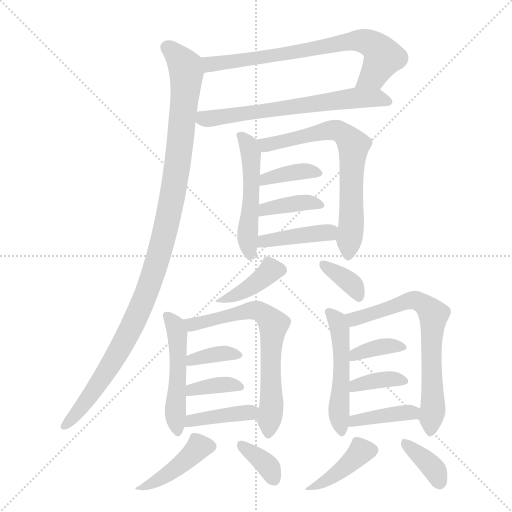
t = 0.00 s
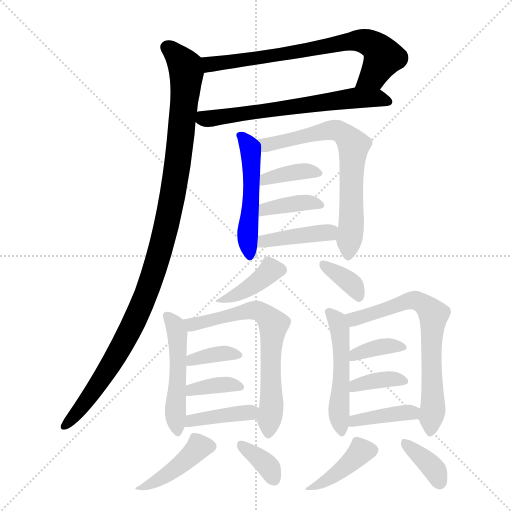
t = 3.09 s
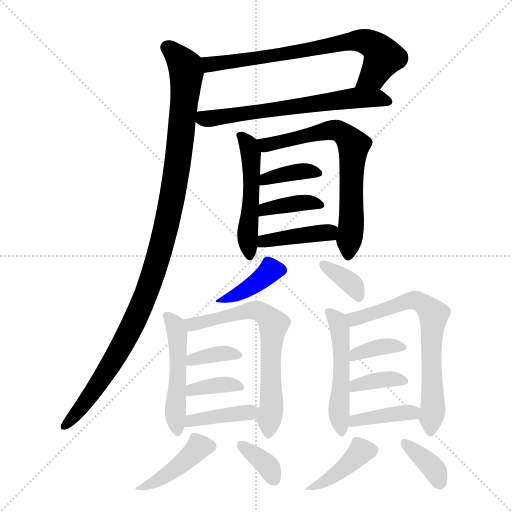
t = 6.18 s
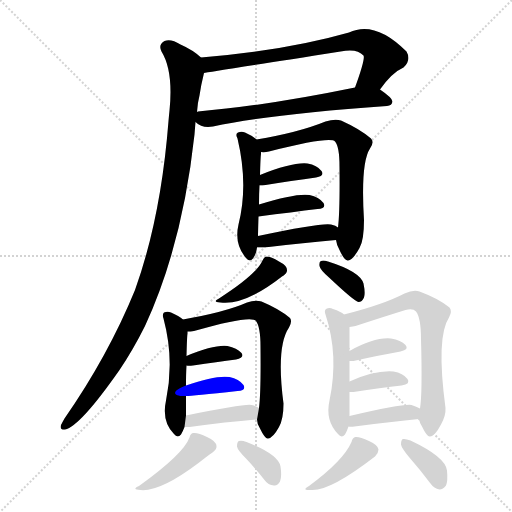
t = 9.27 s
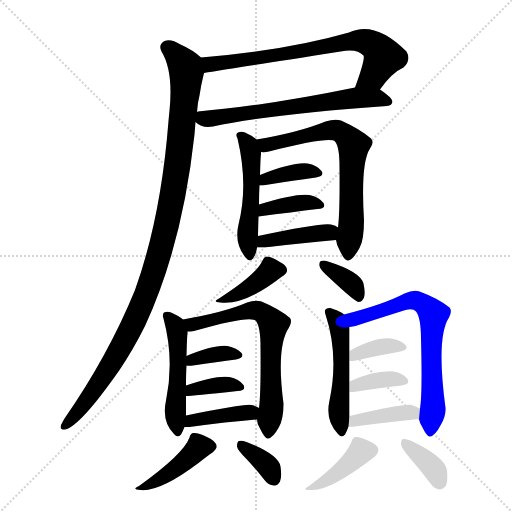
t = 12.36 s
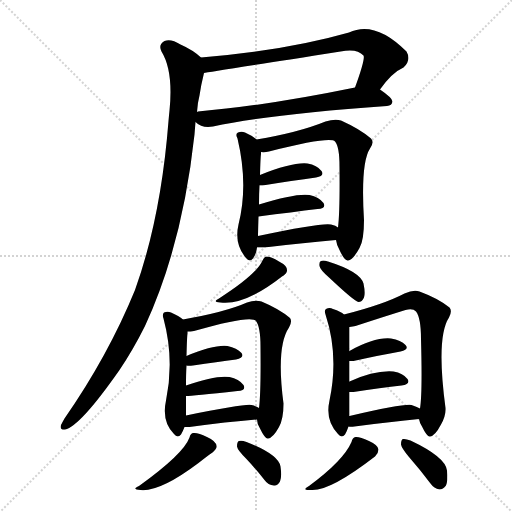
t = 15.45 s

The animated SVG that drew these frames (rendered in a browser with its animation timeline set to each time). Animation: 24 CSS @keyframes rules; one cycle of 15.45 s.

<svg version="1.1" viewBox="0 0 1024 1024" xmlns="http://www.w3.org/2000/svg">
  <g stroke="lightgray" stroke-dasharray="1,1" stroke-width="1" transform="scale(4, 4)">
    <line x1="0" y1="0" x2="256" y2="256"></line>
    <line x1="256" y1="0" x2="0" y2="256"></line>
    <line x1="128" y1="0" x2="128" y2="256"></line>
    <line x1="0" y1="128" x2="256" y2="128"></line>
  </g>
<g transform="scale(1, -1) translate(0, -900)">
   <style type="text/css">
    @keyframes keyframes0 {
      from {
       stroke: blue;
       stroke-dashoffset: 711;
       stroke-width: 128;
       }
       70% {
       animation-timing-function: step-end;
       stroke: blue;
       stroke-dashoffset: 0;
       stroke-width: 128;
       }
       to {
       stroke: black;
       stroke-width: 1024;
       }
       }
       #make-me-a-hanzi-animation-0 {
         animation: keyframes0 0.828613s both;
         animation-delay: 0.000000s;
         animation-timing-function: linear;
       }
    @keyframes keyframes1 {
      from {
       stroke: blue;
       stroke-dashoffset: 641;
       stroke-width: 128;
       }
       68% {
       animation-timing-function: step-end;
       stroke: blue;
       stroke-dashoffset: 0;
       stroke-width: 128;
       }
       to {
       stroke: black;
       stroke-width: 1024;
       }
       }
       #make-me-a-hanzi-animation-1 {
         animation: keyframes1 0.771647s both;
         animation-delay: 0.828613s;
         animation-timing-function: linear;
       }
    @keyframes keyframes2 {
      from {
       stroke: blue;
       stroke-dashoffset: 1083;
       stroke-width: 128;
       }
       78% {
       animation-timing-function: step-end;
       stroke: blue;
       stroke-dashoffset: 0;
       stroke-width: 128;
       }
       to {
       stroke: black;
       stroke-width: 1024;
       }
       }
       #make-me-a-hanzi-animation-2 {
         animation: keyframes2 1.131348s both;
         animation-delay: 1.600260s;
         animation-timing-function: linear;
       }
    @keyframes keyframes3 {
      from {
       stroke: blue;
       stroke-dashoffset: 497;
       stroke-width: 128;
       }
       62% {
       animation-timing-function: step-end;
       stroke: blue;
       stroke-dashoffset: 0;
       stroke-width: 128;
       }
       to {
       stroke: black;
       stroke-width: 1024;
       }
       }
       #make-me-a-hanzi-animation-3 {
         animation: keyframes3 0.654460s both;
         animation-delay: 2.731608s;
         animation-timing-function: linear;
       }
    @keyframes keyframes4 {
      from {
       stroke: blue;
       stroke-dashoffset: 681;
       stroke-width: 128;
       }
       69% {
       animation-timing-function: step-end;
       stroke: blue;
       stroke-dashoffset: 0;
       stroke-width: 128;
       }
       to {
       stroke: black;
       stroke-width: 1024;
       }
       }
       #make-me-a-hanzi-animation-4 {
         animation: keyframes4 0.804199s both;
         animation-delay: 3.386068s;
         animation-timing-function: linear;
       }
    @keyframes keyframes5 {
      from {
       stroke: blue;
       stroke-dashoffset: 375;
       stroke-width: 128;
       }
       55% {
       animation-timing-function: step-end;
       stroke: blue;
       stroke-dashoffset: 0;
       stroke-width: 128;
       }
       to {
       stroke: black;
       stroke-width: 1024;
       }
       }
       #make-me-a-hanzi-animation-5 {
         animation: keyframes5 0.555176s both;
         animation-delay: 4.190267s;
         animation-timing-function: linear;
       }
    @keyframes keyframes6 {
      from {
       stroke: blue;
       stroke-dashoffset: 377;
       stroke-width: 128;
       }
       55% {
       animation-timing-function: step-end;
       stroke: blue;
       stroke-dashoffset: 0;
       stroke-width: 128;
       }
       to {
       stroke: black;
       stroke-width: 1024;
       }
       }
       #make-me-a-hanzi-animation-6 {
         animation: keyframes6 0.556803s both;
         animation-delay: 4.745443s;
         animation-timing-function: linear;
       }
    @keyframes keyframes7 {
      from {
       stroke: blue;
       stroke-dashoffset: 407;
       stroke-width: 128;
       }
       57% {
       animation-timing-function: step-end;
       stroke: blue;
       stroke-dashoffset: 0;
       stroke-width: 128;
       }
       to {
       stroke: black;
       stroke-width: 1024;
       }
       }
       #make-me-a-hanzi-animation-7 {
         animation: keyframes7 0.581217s both;
         animation-delay: 5.302246s;
         animation-timing-function: linear;
       }
    @keyframes keyframes8 {
      from {
       stroke: blue;
       stroke-dashoffset: 388;
       stroke-width: 128;
       }
       56% {
       animation-timing-function: step-end;
       stroke: blue;
       stroke-dashoffset: 0;
       stroke-width: 128;
       }
       to {
       stroke: black;
       stroke-width: 1024;
       }
       }
       #make-me-a-hanzi-animation-8 {
         animation: keyframes8 0.565755s both;
         animation-delay: 5.883464s;
         animation-timing-function: linear;
       }
    @keyframes keyframes9 {
      from {
       stroke: blue;
       stroke-dashoffset: 354;
       stroke-width: 128;
       }
       54% {
       animation-timing-function: step-end;
       stroke: blue;
       stroke-dashoffset: 0;
       stroke-width: 128;
       }
       to {
       stroke: black;
       stroke-width: 1024;
       }
       }
       #make-me-a-hanzi-animation-9 {
         animation: keyframes9 0.538086s both;
         animation-delay: 6.449219s;
         animation-timing-function: linear;
       }
    @keyframes keyframes10 {
      from {
       stroke: blue;
       stroke-dashoffset: 491;
       stroke-width: 128;
       }
       62% {
       animation-timing-function: step-end;
       stroke: blue;
       stroke-dashoffset: 0;
       stroke-width: 128;
       }
       to {
       stroke: black;
       stroke-width: 1024;
       }
       }
       #make-me-a-hanzi-animation-10 {
         animation: keyframes10 0.649577s both;
         animation-delay: 6.987305s;
         animation-timing-function: linear;
       }
    @keyframes keyframes11 {
      from {
       stroke: blue;
       stroke-dashoffset: 664;
       stroke-width: 128;
       }
       68% {
       animation-timing-function: step-end;
       stroke: blue;
       stroke-dashoffset: 0;
       stroke-width: 128;
       }
       to {
       stroke: black;
       stroke-width: 1024;
       }
       }
       #make-me-a-hanzi-animation-11 {
         animation: keyframes11 0.790365s both;
         animation-delay: 7.636882s;
         animation-timing-function: linear;
       }
    @keyframes keyframes12 {
      from {
       stroke: blue;
       stroke-dashoffset: 356;
       stroke-width: 128;
       }
       54% {
       animation-timing-function: step-end;
       stroke: blue;
       stroke-dashoffset: 0;
       stroke-width: 128;
       }
       to {
       stroke: black;
       stroke-width: 1024;
       }
       }
       #make-me-a-hanzi-animation-12 {
         animation: keyframes12 0.539714s both;
         animation-delay: 8.427246s;
         animation-timing-function: linear;
       }
    @keyframes keyframes13 {
      from {
       stroke: blue;
       stroke-dashoffset: 366;
       stroke-width: 128;
       }
       54% {
       animation-timing-function: step-end;
       stroke: blue;
       stroke-dashoffset: 0;
       stroke-width: 128;
       }
       to {
       stroke: black;
       stroke-width: 1024;
       }
       }
       #make-me-a-hanzi-animation-13 {
         animation: keyframes13 0.547852s both;
         animation-delay: 8.966960s;
         animation-timing-function: linear;
       }
    @keyframes keyframes14 {
      from {
       stroke: blue;
       stroke-dashoffset: 397;
       stroke-width: 128;
       }
       56% {
       animation-timing-function: step-end;
       stroke: blue;
       stroke-dashoffset: 0;
       stroke-width: 128;
       }
       to {
       stroke: black;
       stroke-width: 1024;
       }
       }
       #make-me-a-hanzi-animation-14 {
         animation: keyframes14 0.573079s both;
         animation-delay: 9.514811s;
         animation-timing-function: linear;
       }
    @keyframes keyframes15 {
      from {
       stroke: blue;
       stroke-dashoffset: 416;
       stroke-width: 128;
       }
       58% {
       animation-timing-function: step-end;
       stroke: blue;
       stroke-dashoffset: 0;
       stroke-width: 128;
       }
       to {
       stroke: black;
       stroke-width: 1024;
       }
       }
       #make-me-a-hanzi-animation-15 {
         animation: keyframes15 0.588542s both;
         animation-delay: 10.087891s;
         animation-timing-function: linear;
       }
    @keyframes keyframes16 {
      from {
       stroke: blue;
       stroke-dashoffset: 348;
       stroke-width: 128;
       }
       53% {
       animation-timing-function: step-end;
       stroke: blue;
       stroke-dashoffset: 0;
       stroke-width: 128;
       }
       to {
       stroke: black;
       stroke-width: 1024;
       }
       }
       #make-me-a-hanzi-animation-16 {
         animation: keyframes16 0.533203s both;
         animation-delay: 10.676432s;
         animation-timing-function: linear;
       }
    @keyframes keyframes17 {
      from {
       stroke: blue;
       stroke-dashoffset: 500;
       stroke-width: 128;
       }
       62% {
       animation-timing-function: step-end;
       stroke: blue;
       stroke-dashoffset: 0;
       stroke-width: 128;
       }
       to {
       stroke: black;
       stroke-width: 1024;
       }
       }
       #make-me-a-hanzi-animation-17 {
         animation: keyframes17 0.656901s both;
         animation-delay: 11.209635s;
         animation-timing-function: linear;
       }
    @keyframes keyframes18 {
      from {
       stroke: blue;
       stroke-dashoffset: 679;
       stroke-width: 128;
       }
       69% {
       animation-timing-function: step-end;
       stroke: blue;
       stroke-dashoffset: 0;
       stroke-width: 128;
       }
       to {
       stroke: black;
       stroke-width: 1024;
       }
       }
       #make-me-a-hanzi-animation-18 {
         animation: keyframes18 0.802572s both;
         animation-delay: 11.866536s;
         animation-timing-function: linear;
       }
    @keyframes keyframes19 {
      from {
       stroke: blue;
       stroke-dashoffset: 361;
       stroke-width: 128;
       }
       54% {
       animation-timing-function: step-end;
       stroke: blue;
       stroke-dashoffset: 0;
       stroke-width: 128;
       }
       to {
       stroke: black;
       stroke-width: 1024;
       }
       }
       #make-me-a-hanzi-animation-19 {
         animation: keyframes19 0.543783s both;
         animation-delay: 12.669108s;
         animation-timing-function: linear;
       }
    @keyframes keyframes20 {
      from {
       stroke: blue;
       stroke-dashoffset: 365;
       stroke-width: 128;
       }
       54% {
       animation-timing-function: step-end;
       stroke: blue;
       stroke-dashoffset: 0;
       stroke-width: 128;
       }
       to {
       stroke: black;
       stroke-width: 1024;
       }
       }
       #make-me-a-hanzi-animation-20 {
         animation: keyframes20 0.547038s both;
         animation-delay: 13.212891s;
         animation-timing-function: linear;
       }
    @keyframes keyframes21 {
      from {
       stroke: blue;
       stroke-dashoffset: 391;
       stroke-width: 128;
       }
       56% {
       animation-timing-function: step-end;
       stroke: blue;
       stroke-dashoffset: 0;
       stroke-width: 128;
       }
       to {
       stroke: black;
       stroke-width: 1024;
       }
       }
       #make-me-a-hanzi-animation-21 {
         animation: keyframes21 0.568197s both;
         animation-delay: 13.759928s;
         animation-timing-function: linear;
       }
    @keyframes keyframes22 {
      from {
       stroke: blue;
       stroke-dashoffset: 399;
       stroke-width: 128;
       }
       56% {
       animation-timing-function: step-end;
       stroke: blue;
       stroke-dashoffset: 0;
       stroke-width: 128;
       }
       to {
       stroke: black;
       stroke-width: 1024;
       }
       }
       #make-me-a-hanzi-animation-22 {
         animation: keyframes22 0.574707s both;
         animation-delay: 14.328125s;
         animation-timing-function: linear;
       }
    @keyframes keyframes23 {
      from {
       stroke: blue;
       stroke-dashoffset: 360;
       stroke-width: 128;
       }
       54% {
       animation-timing-function: step-end;
       stroke: blue;
       stroke-dashoffset: 0;
       stroke-width: 128;
       }
       to {
       stroke: black;
       stroke-width: 1024;
       }
       }
       #make-me-a-hanzi-animation-23 {
         animation: keyframes23 0.542969s both;
         animation-delay: 14.902832s;
         animation-timing-function: linear;
       }
</style>
<path d="M 760.0 721.0 Q 784.0 755.0 807.0 765.0 Q 823.0 780.0 813.0 797.0 Q 750.0 860.0 698.0 835.0 Q 572.0 799.0 402.0 785.0 C 372.0 782.0 378.0 749.0 408.0 754.0 Q 414.0 755.0 681.0 797.0 Q 714.0 804.0 727.0 789.0 Q 731.0 783.0 710.0 725.0 C 700.0 697.0 742.0 697.0 760.0 721.0 Z" fill="lightgray"></path> 
<path d="M 391.0 656.0 Q 404.0 643.0 426.0 647.0 Q 535.0 671.0 774.0 688.0 Q 784.0 689.0 785.0 697.0 Q 785.0 704.0 760.0 721.0 C 745.0 732.0 739.0 731.0 710.0 725.0 Q 535.0 689.0 396.0 677.0 Q 395.0 677.0 394.0 676.0 C 368.0 672.0 368.0 672.0 391.0 656.0 Z" fill="lightgray"></path> 
<path d="M 402.0 785.0 Q 386.0 800.0 361.0 811.0 Q 342.0 823.0 329.0 818.0 Q 316.0 811.0 323.0 797.0 Q 347.0 758.0 339.0 679.0 Q 338.0 670.0 337.0 658.0 Q 322.0 465.0 270.0 320.0 Q 216.0 188.0 129.0 63.0 Q 125.0 56.0 122.0 50.0 Q 119.0 40.0 130.0 41.0 Q 160.0 47.0 239.0 160.0 Q 266.0 200.0 290.0 248.0 Q 365.0 410.0 389.0 631.0 Q 390.0 644.0 391.0 656.0 L 394.0 676.0 Q 395.0 694.0 399.0 709.0 Q 402.0 730.0 408.0 754.0 C 413.0 777.0 413.0 777.0 402.0 785.0 Z" fill="lightgray"></path> 
<path d="M 513.0 621.0 Q 506.0 628.0 490.0 635.0 Q 483.0 638.0 476.0 635.0 Q 470.0 632.0 475.0 623.0 Q 497.0 530.0 477.0 451.0 Q 468.0 412.0 492.0 384.0 Q 499.0 375.0 506.0 383.0 Q 513.0 393.0 514.0 405.0 L 516.0 428.0 Q 516.0 432.0 517.0 467.0 L 518.0 491.0 Q 518.0 513.0 519.0 529.0 L 520.0 550.0 Q 521.0 587.0 522.0 592.0 Q 522.0 595.0 522.0 596.0 C 523.0 613.0 523.0 613.0 513.0 621.0 Z" fill="lightgray"></path> 
<path d="M 672.0 420.0 Q 673.0 411.0 679.0 400.0 Q 689.0 378.0 696.0 379.0 Q 706.0 380.0 719.0 404.0 Q 728.0 419.0 728.0 460.0 Q 721.0 574.0 740.0 603.0 Q 749.0 616.0 742.0 623.0 Q 720.0 642.0 682.0 659.0 Q 670.0 663.0 651.0 657.0 Q 597.0 635.0 513.0 621.0 C 483.0 616.0 492.0 595.0 522.0 596.0 Q 529.0 595.0 538.0 597.0 Q 661.0 628.0 670.0 617.0 Q 679.0 607.0 679.0 567.0 Q 680.0 477.0 676.0 445.0 L 672.0 420.0 Z" fill="lightgray"></path> 
<path d="M 519.0 529.0 Q 520.0 529.0 525.0 529.0 Q 586.0 539.0 632.0 545.0 Q 650.0 548.0 643.0 558.0 Q 634.0 570.0 615.0 573.0 Q 585.0 576.0 520.0 550.0 C 492.0 539.0 489.0 529.0 519.0 529.0 Z" fill="lightgray"></path> 
<path d="M 517.0 467.0 Q 586.0 476.0 635.0 482.0 Q 653.0 483.0 647.0 494.0 Q 638.0 506.0 619.0 510.0 Q 592.0 514.0 518.0 491.0 C 489.0 482.0 487.0 463.0 517.0 467.0 Z" fill="lightgray"></path> 
<path d="M 514.0 405.0 Q 521.0 405.0 529.0 405.0 Q 611.0 415.0 672.0 420.0 C 702.0 422.0 701.0 428.0 676.0 445.0 Q 672.0 449.0 662.0 451.0 Q 644.0 455.0 516.0 428.0 C 487.0 422.0 484.0 405.0 514.0 405.0 Z" fill="lightgray"></path> 
<path d="M 525.0 379.0 Q 513.0 351.0 438.0 303.0 Q 423.0 296.0 441.0 295.0 Q 490.0 289.0 564.0 347.0 Q 564.0 348.0 566.0 348.0 Q 575.0 354.0 574.0 360.0 Q 574.0 369.0 558.0 377.0 Q 542.0 387.0 533.0 387.0 Q 529.0 387.0 525.0 379.0 Z" fill="lightgray"></path> 
<path d="M 657.0 346.0 Q 709.0 297.0 717.0 296.0 Q 724.0 296.0 728.0 305.0 Q 731.0 314.0 727.0 333.0 Q 720.0 357.0 656.0 377.0 Q 646.0 380.0 642.0 378.0 Q 638.0 377.0 639.0 368.0 Q 640.0 361.0 657.0 346.0 Z" fill="lightgray"></path> 
<path d="M 366.0 261.0 Q 360.0 267.0 342.0 275.0 Q 335.0 278.0 328.0 275.0 Q 324.0 271.0 327.0 263.0 Q 349.0 181.0 332.0 99.0 Q 323.0 57.0 348.0 32.0 Q 355.0 23.0 362.0 31.0 Q 366.0 38.0 369.0 46.0 L 372.0 69.0 Q 372.0 88.0 372.0 108.0 L 372.0 129.0 Q 372.0 153.0 373.0 169.0 L 373.0 188.0 Q 374.0 228.0 375.0 233.0 Q 375.0 236.0 375.0 237.0 C 376.0 253.0 376.0 253.0 366.0 261.0 Z" fill="lightgray"></path> 
<path d="M 514.0 61.0 Q 514.0 52.0 520.0 43.0 Q 530.0 22.0 536.0 23.0 Q 546.0 24.0 558.0 46.0 Q 567.0 62.0 567.0 93.0 Q 552.0 207.0 578.0 245.0 Q 585.0 257.0 580.0 264.0 Q 559.0 282.0 523.0 297.0 Q 511.0 301.0 494.0 295.0 Q 451.0 276.0 366.0 261.0 C 336.0 256.0 345.0 235.0 375.0 237.0 Q 381.0 237.0 388.0 238.0 Q 503.0 271.0 512.0 258.0 Q 521.0 246.0 521.0 207.0 Q 522.0 114.0 518.0 84.0 L 514.0 61.0 Z" fill="lightgray"></path> 
<path d="M 373.0 169.0 Q 377.0 168.0 386.0 169.0 Q 435.0 176.0 472.0 181.0 Q 490.0 185.0 483.0 194.0 Q 474.0 204.0 455.0 208.0 Q 428.0 211.0 373.0 188.0 C 345.0 177.0 343.0 173.0 373.0 169.0 Z" fill="lightgray"></path> 
<path d="M 372.0 108.0 Q 384.0 108.0 475.0 118.0 Q 493.0 119.0 487.0 130.0 Q 478.0 142.0 459.0 146.0 Q 432.0 150.0 372.0 129.0 C 344.0 119.0 342.0 107.0 372.0 108.0 Z" fill="lightgray"></path> 
<path d="M 369.0 46.0 Q 373.0 46.0 379.0 46.0 Q 455.0 56.0 514.0 61.0 C 544.0 64.0 544.0 69.0 518.0 84.0 Q 512.0 88.0 503.0 90.0 Q 491.0 93.0 372.0 69.0 C 343.0 63.0 339.0 46.0 369.0 46.0 Z" fill="lightgray"></path> 
<path d="M 379.0 25.0 Q 367.0 -8.0 278.0 -72.0 Q 262.0 -79.0 281.0 -80.0 Q 320.0 -84.0 397.0 -26.0 Q 416.0 -11.0 425.0 -5.0 Q 434.0 2.0 433.0 8.0 Q 432.0 18.0 414.0 26.0 Q 396.0 35.0 387.0 34.0 Q 381.0 34.0 379.0 25.0 Z" fill="lightgray"></path> 
<path d="M 492.0 -17.0 Q 510.0 -36.0 529.0 -60.0 Q 536.0 -70.0 548.0 -71.0 Q 555.0 -72.0 560.0 -63.0 Q 564.0 -53.0 561.0 -33.0 Q 557.0 -9.0 493.0 16.0 Q 483.0 20.0 478.0 18.0 Q 474.0 17.0 474.0 7.0 Q 475.0 0.0 492.0 -17.0 Z" fill="lightgray"></path> 
<path d="M 688.0 271.0 Q 682.0 277.0 666.0 282.0 Q 659.0 286.0 652.0 282.0 Q 648.0 279.0 651.0 271.0 Q 678.0 189.0 659.0 99.0 Q 650.0 59.0 676.0 32.0 Q 683.0 23.0 690.0 31.0 Q 694.0 38.0 697.0 47.0 L 699.0 68.0 L 699.0 116.0 L 699.0 137.0 Q 699.0 161.0 699.0 178.0 L 699.0 198.0 L 699.0 246.0 C 699.0 263.0 699.0 263.0 688.0 271.0 Z" fill="lightgray"></path> 
<path d="M 838.0 62.0 Q 839.0 55.0 844.0 47.0 Q 854.0 26.0 860.0 27.0 Q 870.0 28.0 882.0 51.0 Q 892.0 69.0 891.0 84.0 Q 872.0 226.0 898.0 265.0 Q 905.0 278.0 899.0 285.0 Q 877.0 303.0 839.0 317.0 Q 827.0 321.0 809.0 313.0 Q 767.0 291.0 688.0 271.0 C 659.0 263.0 670.0 240.0 699.0 246.0 Q 706.0 247.0 711.0 248.0 Q 769.0 267.0 811.0 280.0 Q 826.0 284.0 832.0 277.0 Q 842.0 264.0 842.0 222.0 Q 845.0 113.0 840.0 83.0 L 838.0 62.0 Z" fill="lightgray"></path> 
<path d="M 699.0 178.0 Q 702.0 178.0 707.0 178.0 Q 761.0 190.0 801.0 197.0 Q 819.0 201.0 811.0 210.0 Q 802.0 220.0 782.0 223.0 Q 749.0 226.0 699.0 198.0 C 673.0 183.0 669.0 178.0 699.0 178.0 Z" fill="lightgray"></path> 
<path d="M 699.0 116.0 Q 702.0 116.0 707.0 116.0 Q 762.0 125.0 803.0 129.0 Q 822.0 132.0 815.0 142.0 Q 806.0 154.0 787.0 157.0 Q 750.0 160.0 699.0 137.0 C 672.0 125.0 669.0 116.0 699.0 116.0 Z" fill="lightgray"></path> 
<path d="M 697.0 47.0 Q 701.0 46.0 709.0 47.0 Q 784.0 57.0 838.0 62.0 C 868.0 65.0 867.0 69.0 840.0 83.0 Q 833.0 87.0 823.0 90.0 Q 808.0 93.0 699.0 68.0 C 670.0 61.0 667.0 50.0 697.0 47.0 Z" fill="lightgray"></path> 
<path d="M 703.0 16.0 Q 687.0 -21.0 618.0 -72.0 Q 602.0 -81.0 621.0 -80.0 Q 658.0 -84.0 750.0 -13.0 Q 757.0 -6.0 757.0 1.0 Q 756.0 10.0 738.0 18.0 Q 719.0 27.0 711.0 26.0 Q 705.0 25.0 703.0 16.0 Z" fill="lightgray"></path> 
<path d="M 818.0 -14.0 Q 839.0 -38.0 861.0 -67.0 Q 868.0 -77.0 879.0 -79.0 Q 886.0 -79.0 892.0 -71.0 Q 896.0 -62.0 894.0 -41.0 Q 891.0 -14.0 821.0 19.0 Q 811.0 23.0 806.0 22.0 Q 802.0 21.0 802.0 11.0 Q 803.0 4.0 818.0 -14.0 Z" fill="lightgray"></path> 
      <clipPath id="make-me-a-hanzi-clip-0">
      <path d="M 760.0 721.0 Q 784.0 755.0 807.0 765.0 Q 823.0 780.0 813.0 797.0 Q 750.0 860.0 698.0 835.0 Q 572.0 799.0 402.0 785.0 C 372.0 782.0 378.0 749.0 408.0 754.0 Q 414.0 755.0 681.0 797.0 Q 714.0 804.0 727.0 789.0 Q 731.0 783.0 710.0 725.0 C 700.0 697.0 742.0 697.0 760.0 721.0 Z" fill="lightgray"></path>
      </clipPath>
      <path clip-path="url(#make-me-a-hanzi-clip-0)" d="M 407.0 762.0 L 430.0 774.0 L 541.0 786.0 L 721.0 819.0 L 749.0 809.0 L 767.0 786.0 L 747.0 750.0 L 717.0 734.0 " fill="none" id="make-me-a-hanzi-animation-0" stroke-dasharray="583 1166" stroke-linecap="round"></path>

      <clipPath id="make-me-a-hanzi-clip-1">
      <path d="M 391.0 656.0 Q 404.0 643.0 426.0 647.0 Q 535.0 671.0 774.0 688.0 Q 784.0 689.0 785.0 697.0 Q 785.0 704.0 760.0 721.0 C 745.0 732.0 739.0 731.0 710.0 725.0 Q 535.0 689.0 396.0 677.0 Q 395.0 677.0 394.0 676.0 C 368.0 672.0 368.0 672.0 391.0 656.0 Z" fill="lightgray"></path>
      </clipPath>
      <path clip-path="url(#make-me-a-hanzi-clip-1)" d="M 398.0 670.0 L 408.0 663.0 L 428.0 663.0 L 705.0 704.0 L 752.0 705.0 L 776.0 696.0 " fill="none" id="make-me-a-hanzi-animation-1" stroke-dasharray="513 1026" stroke-linecap="round"></path>

      <clipPath id="make-me-a-hanzi-clip-2">
      <path d="M 402.0 785.0 Q 386.0 800.0 361.0 811.0 Q 342.0 823.0 329.0 818.0 Q 316.0 811.0 323.0 797.0 Q 347.0 758.0 339.0 679.0 Q 338.0 670.0 337.0 658.0 Q 322.0 465.0 270.0 320.0 Q 216.0 188.0 129.0 63.0 Q 125.0 56.0 122.0 50.0 Q 119.0 40.0 130.0 41.0 Q 160.0 47.0 239.0 160.0 Q 266.0 200.0 290.0 248.0 Q 365.0 410.0 389.0 631.0 Q 390.0 644.0 391.0 656.0 L 394.0 676.0 Q 395.0 694.0 399.0 709.0 Q 402.0 730.0 408.0 754.0 C 413.0 777.0 413.0 777.0 402.0 785.0 Z" fill="lightgray"></path>
      </clipPath>
      <path clip-path="url(#make-me-a-hanzi-clip-2)" d="M 334.0 805.0 L 356.0 786.0 L 373.0 754.0 L 356.0 574.0 L 321.0 401.0 L 294.0 316.0 L 260.0 238.0 L 217.0 161.0 L 171.0 95.0 L 130.0 49.0 " fill="none" id="make-me-a-hanzi-animation-2" stroke-dasharray="955 1910" stroke-linecap="round"></path>

      <clipPath id="make-me-a-hanzi-clip-3">
      <path d="M 513.0 621.0 Q 506.0 628.0 490.0 635.0 Q 483.0 638.0 476.0 635.0 Q 470.0 632.0 475.0 623.0 Q 497.0 530.0 477.0 451.0 Q 468.0 412.0 492.0 384.0 Q 499.0 375.0 506.0 383.0 Q 513.0 393.0 514.0 405.0 L 516.0 428.0 Q 516.0 432.0 517.0 467.0 L 518.0 491.0 Q 518.0 513.0 519.0 529.0 L 520.0 550.0 Q 521.0 587.0 522.0 592.0 Q 522.0 595.0 522.0 596.0 C 523.0 613.0 523.0 613.0 513.0 621.0 Z" fill="lightgray"></path>
      </clipPath>
      <path clip-path="url(#make-me-a-hanzi-clip-3)" d="M 483.0 628.0 L 498.0 609.0 L 503.0 579.0 L 495.0 429.0 L 500.0 393.0 " fill="none" id="make-me-a-hanzi-animation-3" stroke-dasharray="369 738" stroke-linecap="round"></path>

      <clipPath id="make-me-a-hanzi-clip-4">
      <path d="M 672.0 420.0 Q 673.0 411.0 679.0 400.0 Q 689.0 378.0 696.0 379.0 Q 706.0 380.0 719.0 404.0 Q 728.0 419.0 728.0 460.0 Q 721.0 574.0 740.0 603.0 Q 749.0 616.0 742.0 623.0 Q 720.0 642.0 682.0 659.0 Q 670.0 663.0 651.0 657.0 Q 597.0 635.0 513.0 621.0 C 483.0 616.0 492.0 595.0 522.0 596.0 Q 529.0 595.0 538.0 597.0 Q 661.0 628.0 670.0 617.0 Q 679.0 607.0 679.0 567.0 Q 680.0 477.0 676.0 445.0 L 672.0 420.0 Z" fill="lightgray"></path>
      </clipPath>
      <path clip-path="url(#make-me-a-hanzi-clip-4)" d="M 523.0 618.0 L 532.0 610.0 L 548.0 611.0 L 666.0 640.0 L 680.0 637.0 L 702.0 618.0 L 707.0 609.0 L 704.0 470.0 L 696.0 388.0 " fill="none" id="make-me-a-hanzi-animation-4" stroke-dasharray="553 1106" stroke-linecap="round"></path>

      <clipPath id="make-me-a-hanzi-clip-5">
      <path d="M 519.0 529.0 Q 520.0 529.0 525.0 529.0 Q 586.0 539.0 632.0 545.0 Q 650.0 548.0 643.0 558.0 Q 634.0 570.0 615.0 573.0 Q 585.0 576.0 520.0 550.0 C 492.0 539.0 489.0 529.0 519.0 529.0 Z" fill="lightgray"></path>
      </clipPath>
      <path clip-path="url(#make-me-a-hanzi-clip-5)" d="M 522.0 534.0 L 533.0 543.0 L 592.0 556.0 L 636.0 553.0 " fill="none" id="make-me-a-hanzi-animation-5" stroke-dasharray="247 494" stroke-linecap="round"></path>

      <clipPath id="make-me-a-hanzi-clip-6">
      <path d="M 517.0 467.0 Q 586.0 476.0 635.0 482.0 Q 653.0 483.0 647.0 494.0 Q 638.0 506.0 619.0 510.0 Q 592.0 514.0 518.0 491.0 C 489.0 482.0 487.0 463.0 517.0 467.0 Z" fill="lightgray"></path>
      </clipPath>
      <path clip-path="url(#make-me-a-hanzi-clip-6)" d="M 525.0 473.0 L 532.0 484.0 L 568.0 490.0 L 606.0 495.0 L 639.0 490.0 " fill="none" id="make-me-a-hanzi-animation-6" stroke-dasharray="249 498" stroke-linecap="round"></path>

      <clipPath id="make-me-a-hanzi-clip-7">
      <path d="M 514.0 405.0 Q 521.0 405.0 529.0 405.0 Q 611.0 415.0 672.0 420.0 C 702.0 422.0 701.0 428.0 676.0 445.0 Q 672.0 449.0 662.0 451.0 Q 644.0 455.0 516.0 428.0 C 487.0 422.0 484.0 405.0 514.0 405.0 Z" fill="lightgray"></path>
      </clipPath>
      <path clip-path="url(#make-me-a-hanzi-clip-7)" d="M 522.0 410.0 L 530.0 421.0 L 666.0 440.0 " fill="none" id="make-me-a-hanzi-animation-7" stroke-dasharray="279 558" stroke-linecap="round"></path>

      <clipPath id="make-me-a-hanzi-clip-8">
      <path d="M 525.0 379.0 Q 513.0 351.0 438.0 303.0 Q 423.0 296.0 441.0 295.0 Q 490.0 289.0 564.0 347.0 Q 564.0 348.0 566.0 348.0 Q 575.0 354.0 574.0 360.0 Q 574.0 369.0 558.0 377.0 Q 542.0 387.0 533.0 387.0 Q 529.0 387.0 525.0 379.0 Z" fill="lightgray"></path>
      </clipPath>
      <path clip-path="url(#make-me-a-hanzi-clip-8)" d="M 562.0 360.0 L 542.0 359.0 L 479.0 313.0 L 447.0 302.0 " fill="none" id="make-me-a-hanzi-animation-8" stroke-dasharray="260 520" stroke-linecap="round"></path>

      <clipPath id="make-me-a-hanzi-clip-9">
      <path d="M 657.0 346.0 Q 709.0 297.0 717.0 296.0 Q 724.0 296.0 728.0 305.0 Q 731.0 314.0 727.0 333.0 Q 720.0 357.0 656.0 377.0 Q 646.0 380.0 642.0 378.0 Q 638.0 377.0 639.0 368.0 Q 640.0 361.0 657.0 346.0 Z" fill="lightgray"></path>
      </clipPath>
      <path clip-path="url(#make-me-a-hanzi-clip-9)" d="M 649.0 371.0 L 707.0 328.0 L 718.0 305.0 " fill="none" id="make-me-a-hanzi-animation-9" stroke-dasharray="226 452" stroke-linecap="round"></path>

      <clipPath id="make-me-a-hanzi-clip-10">
      <path d="M 366.0 261.0 Q 360.0 267.0 342.0 275.0 Q 335.0 278.0 328.0 275.0 Q 324.0 271.0 327.0 263.0 Q 349.0 181.0 332.0 99.0 Q 323.0 57.0 348.0 32.0 Q 355.0 23.0 362.0 31.0 Q 366.0 38.0 369.0 46.0 L 372.0 69.0 Q 372.0 88.0 372.0 108.0 L 372.0 129.0 Q 372.0 153.0 373.0 169.0 L 373.0 188.0 Q 374.0 228.0 375.0 233.0 Q 375.0 236.0 375.0 237.0 C 376.0 253.0 376.0 253.0 366.0 261.0 Z" fill="lightgray"></path>
      </clipPath>
      <path clip-path="url(#make-me-a-hanzi-clip-10)" d="M 335.0 268.0 L 350.0 249.0 L 356.0 219.0 L 351.0 66.0 L 356.0 39.0 " fill="none" id="make-me-a-hanzi-animation-10" stroke-dasharray="363 726" stroke-linecap="round"></path>

      <clipPath id="make-me-a-hanzi-clip-11">
      <path d="M 514.0 61.0 Q 514.0 52.0 520.0 43.0 Q 530.0 22.0 536.0 23.0 Q 546.0 24.0 558.0 46.0 Q 567.0 62.0 567.0 93.0 Q 552.0 207.0 578.0 245.0 Q 585.0 257.0 580.0 264.0 Q 559.0 282.0 523.0 297.0 Q 511.0 301.0 494.0 295.0 Q 451.0 276.0 366.0 261.0 C 336.0 256.0 345.0 235.0 375.0 237.0 Q 381.0 237.0 388.0 238.0 Q 503.0 271.0 512.0 258.0 Q 521.0 246.0 521.0 207.0 Q 522.0 114.0 518.0 84.0 L 514.0 61.0 Z" fill="lightgray"></path>
      </clipPath>
      <path clip-path="url(#make-me-a-hanzi-clip-11)" d="M 376.0 258.0 L 384.0 251.0 L 399.0 251.0 L 412.0 259.0 L 507.0 280.0 L 522.0 276.0 L 542.0 258.0 L 547.0 251.0 L 540.0 175.0 L 544.0 101.0 L 537.0 33.0 " fill="none" id="make-me-a-hanzi-animation-11" stroke-dasharray="536 1072" stroke-linecap="round"></path>

      <clipPath id="make-me-a-hanzi-clip-12">
      <path d="M 373.0 169.0 Q 377.0 168.0 386.0 169.0 Q 435.0 176.0 472.0 181.0 Q 490.0 185.0 483.0 194.0 Q 474.0 204.0 455.0 208.0 Q 428.0 211.0 373.0 188.0 C 345.0 177.0 343.0 173.0 373.0 169.0 Z" fill="lightgray"></path>
      </clipPath>
      <path clip-path="url(#make-me-a-hanzi-clip-12)" d="M 380.0 174.0 L 386.0 182.0 L 441.0 193.0 L 475.0 189.0 " fill="none" id="make-me-a-hanzi-animation-12" stroke-dasharray="228 456" stroke-linecap="round"></path>

      <clipPath id="make-me-a-hanzi-clip-13">
      <path d="M 372.0 108.0 Q 384.0 108.0 475.0 118.0 Q 493.0 119.0 487.0 130.0 Q 478.0 142.0 459.0 146.0 Q 432.0 150.0 372.0 129.0 C 344.0 119.0 342.0 107.0 372.0 108.0 Z" fill="lightgray"></path>
      </clipPath>
      <path clip-path="url(#make-me-a-hanzi-clip-13)" d="M 374.0 113.0 L 385.0 123.0 L 433.0 130.0 L 479.0 126.0 " fill="none" id="make-me-a-hanzi-animation-13" stroke-dasharray="238 476" stroke-linecap="round"></path>

      <clipPath id="make-me-a-hanzi-clip-14">
      <path d="M 369.0 46.0 Q 373.0 46.0 379.0 46.0 Q 455.0 56.0 514.0 61.0 C 544.0 64.0 544.0 69.0 518.0 84.0 Q 512.0 88.0 503.0 90.0 Q 491.0 93.0 372.0 69.0 C 343.0 63.0 339.0 46.0 369.0 46.0 Z" fill="lightgray"></path>
      </clipPath>
      <path clip-path="url(#make-me-a-hanzi-clip-14)" d="M 374.0 51.0 L 410.0 66.0 L 511.0 79.0 " fill="none" id="make-me-a-hanzi-animation-14" stroke-dasharray="269 538" stroke-linecap="round"></path>

      <clipPath id="make-me-a-hanzi-clip-15">
      <path d="M 379.0 25.0 Q 367.0 -8.0 278.0 -72.0 Q 262.0 -79.0 281.0 -80.0 Q 320.0 -84.0 397.0 -26.0 Q 416.0 -11.0 425.0 -5.0 Q 434.0 2.0 433.0 8.0 Q 432.0 18.0 414.0 26.0 Q 396.0 35.0 387.0 34.0 Q 381.0 34.0 379.0 25.0 Z" fill="lightgray"></path>
      </clipPath>
      <path clip-path="url(#make-me-a-hanzi-clip-15)" d="M 420.0 7.0 L 398.0 6.0 L 345.0 -42.0 L 286.0 -73.0 " fill="none" id="make-me-a-hanzi-animation-15" stroke-dasharray="288 576" stroke-linecap="round"></path>

      <clipPath id="make-me-a-hanzi-clip-16">
      <path d="M 492.0 -17.0 Q 510.0 -36.0 529.0 -60.0 Q 536.0 -70.0 548.0 -71.0 Q 555.0 -72.0 560.0 -63.0 Q 564.0 -53.0 561.0 -33.0 Q 557.0 -9.0 493.0 16.0 Q 483.0 20.0 478.0 18.0 Q 474.0 17.0 474.0 7.0 Q 475.0 0.0 492.0 -17.0 Z" fill="lightgray"></path>
      </clipPath>
      <path clip-path="url(#make-me-a-hanzi-clip-16)" d="M 484.0 9.0 L 533.0 -30.0 L 547.0 -56.0 " fill="none" id="make-me-a-hanzi-animation-16" stroke-dasharray="220 440" stroke-linecap="round"></path>

      <clipPath id="make-me-a-hanzi-clip-17">
      <path d="M 688.0 271.0 Q 682.0 277.0 666.0 282.0 Q 659.0 286.0 652.0 282.0 Q 648.0 279.0 651.0 271.0 Q 678.0 189.0 659.0 99.0 Q 650.0 59.0 676.0 32.0 Q 683.0 23.0 690.0 31.0 Q 694.0 38.0 697.0 47.0 L 699.0 68.0 L 699.0 116.0 L 699.0 137.0 Q 699.0 161.0 699.0 178.0 L 699.0 198.0 L 699.0 246.0 C 699.0 263.0 699.0 263.0 688.0 271.0 Z" fill="lightgray"></path>
      </clipPath>
      <path clip-path="url(#make-me-a-hanzi-clip-17)" d="M 659.0 276.0 L 674.0 258.0 L 681.0 228.0 L 678.0 74.0 L 684.0 39.0 " fill="none" id="make-me-a-hanzi-animation-17" stroke-dasharray="372 744" stroke-linecap="round"></path>

      <clipPath id="make-me-a-hanzi-clip-18">
      <path d="M 838.0 62.0 Q 839.0 55.0 844.0 47.0 Q 854.0 26.0 860.0 27.0 Q 870.0 28.0 882.0 51.0 Q 892.0 69.0 891.0 84.0 Q 872.0 226.0 898.0 265.0 Q 905.0 278.0 899.0 285.0 Q 877.0 303.0 839.0 317.0 Q 827.0 321.0 809.0 313.0 Q 767.0 291.0 688.0 271.0 C 659.0 263.0 670.0 240.0 699.0 246.0 Q 706.0 247.0 711.0 248.0 Q 769.0 267.0 811.0 280.0 Q 826.0 284.0 832.0 277.0 Q 842.0 264.0 842.0 222.0 Q 845.0 113.0 840.0 83.0 L 838.0 62.0 Z" fill="lightgray"></path>
      </clipPath>
      <path clip-path="url(#make-me-a-hanzi-clip-18)" d="M 698.0 268.0 L 707.0 262.0 L 822.0 300.0 L 839.0 296.0 L 861.0 279.0 L 867.0 264.0 L 862.0 168.0 L 867.0 93.0 L 860.0 35.0 " fill="none" id="make-me-a-hanzi-animation-18" stroke-dasharray="551 1102" stroke-linecap="round"></path>

      <clipPath id="make-me-a-hanzi-clip-19">
      <path d="M 699.0 178.0 Q 702.0 178.0 707.0 178.0 Q 761.0 190.0 801.0 197.0 Q 819.0 201.0 811.0 210.0 Q 802.0 220.0 782.0 223.0 Q 749.0 226.0 699.0 198.0 C 673.0 183.0 669.0 178.0 699.0 178.0 Z" fill="lightgray"></path>
      </clipPath>
      <path clip-path="url(#make-me-a-hanzi-clip-19)" d="M 703.0 183.0 L 755.0 205.0 L 804.0 205.0 " fill="none" id="make-me-a-hanzi-animation-19" stroke-dasharray="233 466" stroke-linecap="round"></path>

      <clipPath id="make-me-a-hanzi-clip-20">
      <path d="M 699.0 116.0 Q 702.0 116.0 707.0 116.0 Q 762.0 125.0 803.0 129.0 Q 822.0 132.0 815.0 142.0 Q 806.0 154.0 787.0 157.0 Q 750.0 160.0 699.0 137.0 C 672.0 125.0 669.0 116.0 699.0 116.0 Z" fill="lightgray"></path>
      </clipPath>
      <path clip-path="url(#make-me-a-hanzi-clip-20)" d="M 703.0 121.0 L 742.0 137.0 L 792.0 143.0 L 807.0 137.0 " fill="none" id="make-me-a-hanzi-animation-20" stroke-dasharray="237 474" stroke-linecap="round"></path>

      <clipPath id="make-me-a-hanzi-clip-21">
      <path d="M 697.0 47.0 Q 701.0 46.0 709.0 47.0 Q 784.0 57.0 838.0 62.0 C 868.0 65.0 867.0 69.0 840.0 83.0 Q 833.0 87.0 823.0 90.0 Q 808.0 93.0 699.0 68.0 C 670.0 61.0 667.0 50.0 697.0 47.0 Z" fill="lightgray"></path>
      </clipPath>
      <path clip-path="url(#make-me-a-hanzi-clip-21)" d="M 703.0 52.0 L 712.0 61.0 L 760.0 69.0 L 823.0 75.0 L 831.0 68.0 " fill="none" id="make-me-a-hanzi-animation-21" stroke-dasharray="263 526" stroke-linecap="round"></path>

      <clipPath id="make-me-a-hanzi-clip-22">
      <path d="M 703.0 16.0 Q 687.0 -21.0 618.0 -72.0 Q 602.0 -81.0 621.0 -80.0 Q 658.0 -84.0 750.0 -13.0 Q 757.0 -6.0 757.0 1.0 Q 756.0 10.0 738.0 18.0 Q 719.0 27.0 711.0 26.0 Q 705.0 25.0 703.0 16.0 Z" fill="lightgray"></path>
      </clipPath>
      <path clip-path="url(#make-me-a-hanzi-clip-22)" d="M 744.0 -1.0 L 722.0 -3.0 L 672.0 -49.0 L 625.0 -74.0 " fill="none" id="make-me-a-hanzi-animation-22" stroke-dasharray="271 542" stroke-linecap="round"></path>

      <clipPath id="make-me-a-hanzi-clip-23">
      <path d="M 818.0 -14.0 Q 839.0 -38.0 861.0 -67.0 Q 868.0 -77.0 879.0 -79.0 Q 886.0 -79.0 892.0 -71.0 Q 896.0 -62.0 894.0 -41.0 Q 891.0 -14.0 821.0 19.0 Q 811.0 23.0 806.0 22.0 Q 802.0 21.0 802.0 11.0 Q 803.0 4.0 818.0 -14.0 Z" fill="lightgray"></path>
      </clipPath>
      <path clip-path="url(#make-me-a-hanzi-clip-23)" d="M 812.0 14.0 L 866.0 -36.0 L 879.0 -64.0 " fill="none" id="make-me-a-hanzi-animation-23" stroke-dasharray="232 464" stroke-linecap="round"></path>

</g>
</svg>
